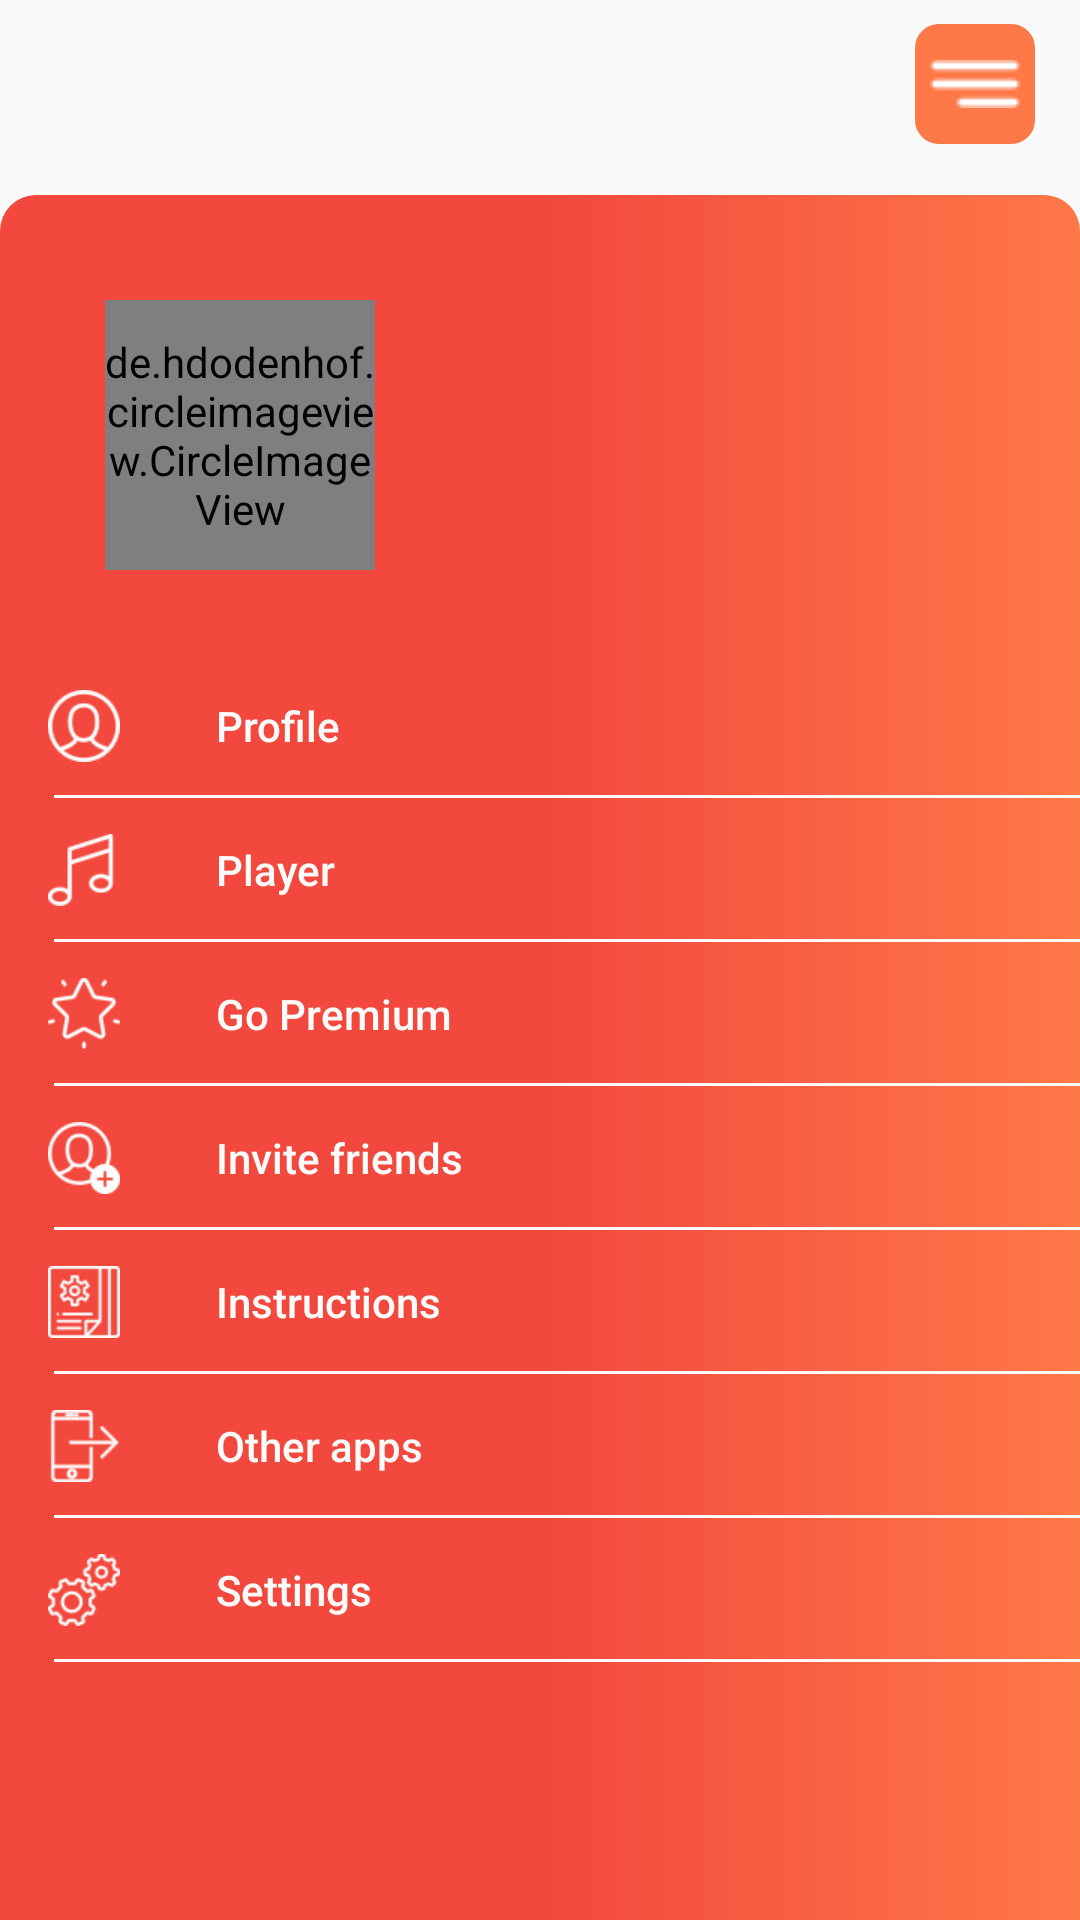

Layout XML and referenced resources for this Android screen:
<!-- AndroidManifest.xml: application theme AppTheme -->
<!-- res/layout/activity_profile.xml -->
<?xml version="1.0" encoding="utf-8"?>
<RelativeLayout xmlns:android="http://schemas.android.com/apk/res/android"
    xmlns:tools="http://schemas.android.com/tools"
    android:layout_width="match_parent"
    android:layout_height="match_parent"
    xmlns:app="http://schemas.android.com/apk/res-auto"
    tools:context=".ui.ProfileActivity"
    >

    <RelativeLayout
        android:layout_width="match_parent"
        android:layout_height="70dp"
        android:weightSum="100">



        <ImageButton

            android:layout_marginTop="8dp"
            android:layout_marginRight="15dp"
            android:id="@+id/burgerButton"
            android:layout_width="40dp"
            android:layout_height="40dp"
            android:layout_alignParentEnd="true"
            android:background="@drawable/ic_burger_menu_background"
            android:onClick="goToPleer"
            android:padding="8dp"
            android:src="@drawable/burgermenuwhite" />
    </RelativeLayout>


    <RelativeLayout
        android:id="@+id/profilPanelLayout"
        android:layout_width="match_parent"
        android:layout_height="match_parent"
        android:layout_alignParentBottom="true"
        android:layout_marginTop="65dp"
        android:background="@drawable/backgroundprofile"
        android:orientation="vertical">

        <TextView
            android:layout_marginLeft="10dp"
            android:id="@+id/name_user"
            android:layout_width="match_parent"
            android:layout_height="wrap_content"
            android:textColor="@color/white"
            android:textSize="20sp"
            tools:text="test testovich"
            android:layout_toRightOf="@+id/photoImageViewP"
            android:layout_alignBottom="@+id/photoImageViewP"
            />

        <de.hdodenhof.circleimageview.CircleImageView

            android:layout_marginTop="35dp"
            android:layout_marginLeft="35dp"
            android:layout_marginBottom="20dp"
            android:id="@+id/photoImageViewP"
            android:layout_width="90dp"
            android:layout_height="90dp"
            android:src="@drawable/photo_profile"
            app:civ_border_width="2dp"
            app:civ_border_color="@color/white"/>

        <com.google.android.material.navigation.NavigationView
            app:itemIconTint ="@color/white"
            app:itemTextColor ="@color/white"
            app:itemBackground="@drawable/line_items"
            android:id="@+id/navigationView"
            android:background="@drawable/bacgrounduglyest"
            android:layout_below="@id/photoImageViewP"
            android:layout_width="match_parent"
            android:layout_height="match_parent"
            app:menu="@menu/user_navigation_menu"
            app:elevation="0dp"/>

    </RelativeLayout>
</RelativeLayout>
<!-- resources referenced by this layout -->
<resources>
  <color name="white">#FFFCFB</color>
  <!-- drawable bacgrounduglyest (drawable) -->
  <?xml version="1.0" encoding="utf-8"?>
  <layer-list xmlns:android="http://schemas.android.com/apk/res/android">
  
      <item  >
          <shape android:shape="rectangle">
  
  
              <solid android:color="@color/white" />
              <gradient android:type="linear"
                  android:startColor="@color/red"
                  android:centerColor="@color/red"
                  android:endColor="@color/Orange"
                  />
          </shape>
      </item>
  </layer-list>
  <!-- drawable backgroundprofile (drawable) -->
  <?xml version="1.0" encoding="utf-8"?>
  <layer-list xmlns:android="http://schemas.android.com/apk/res/android">
  
      <item  >
          <shape android:shape="rectangle">
  
              <corners android:topLeftRadius="12dp" android:topRightRadius="12dp" />
              <solid android:color="@color/white" />
              <gradient android:type="linear"
                  android:startColor="@color/red"
                  android:centerColor="@color/red"
                  android:endColor="@color/Orange"
                  />
          </shape>
      </item>
  </layer-list>
  <!-- drawable burgermenuwhite: png bitmap (drawable, 264 bytes) -->
  <!-- drawable ic_burger_menu_background (drawable) -->
  <layer-list xmlns:android="http://schemas.android.com/apk/res/android">
  
      <item  >
          <shape android:shape="rectangle">
  
              <corners android:topLeftRadius="8dp" android:topRightRadius="8dp"
                  android:bottomLeftRadius="8dp" android:bottomRightRadius="8dp" />
              <solid android:color="@color/Orange" />
          </shape>
      </item>
  </layer-list>
  <!-- drawable line_items (drawable) -->
  <?xml version="1.0" encoding="utf-8"?>
  <layer-list xmlns:android="http://schemas.android.com/apk/res/android">
  
      <item  >
          <shape>
              <solid>
                  <stroke android:color="@android:color/transparent"/>
              </solid>
          </shape>
      </item>
      <item android:gravity="bottom" android:start="18dp"  >
          <shape android:shape="rectangle" >
              <size  android:height="1dp" />
              <solid android:color="@android:color/white"/>
          </shape>
      </item>
  </layer-list>
  <!-- drawable photo_profile: png bitmap (drawable, 29128 bytes) -->
  <style name="AppTheme" parent="Theme.AppCompat.Light.NoActionBar">
          
  
          <item name="colorPrimary">#fffcfb</item>
          <item name="colorPrimaryDark">#3a3a3a</item>
          <item name="colorAccent">#fffcfb</item>
  
          <item name="android:windowLightStatusBar" tools:targetApi="m">true</item>
          <item name="android:statusBarColor" tools:targetApi="lollipop">@android:color/transparent</item>
  
  
      </style>
  <color name="red">#f2483e</color>
  <color name="Orange">#ff7847</color>
</resources>
